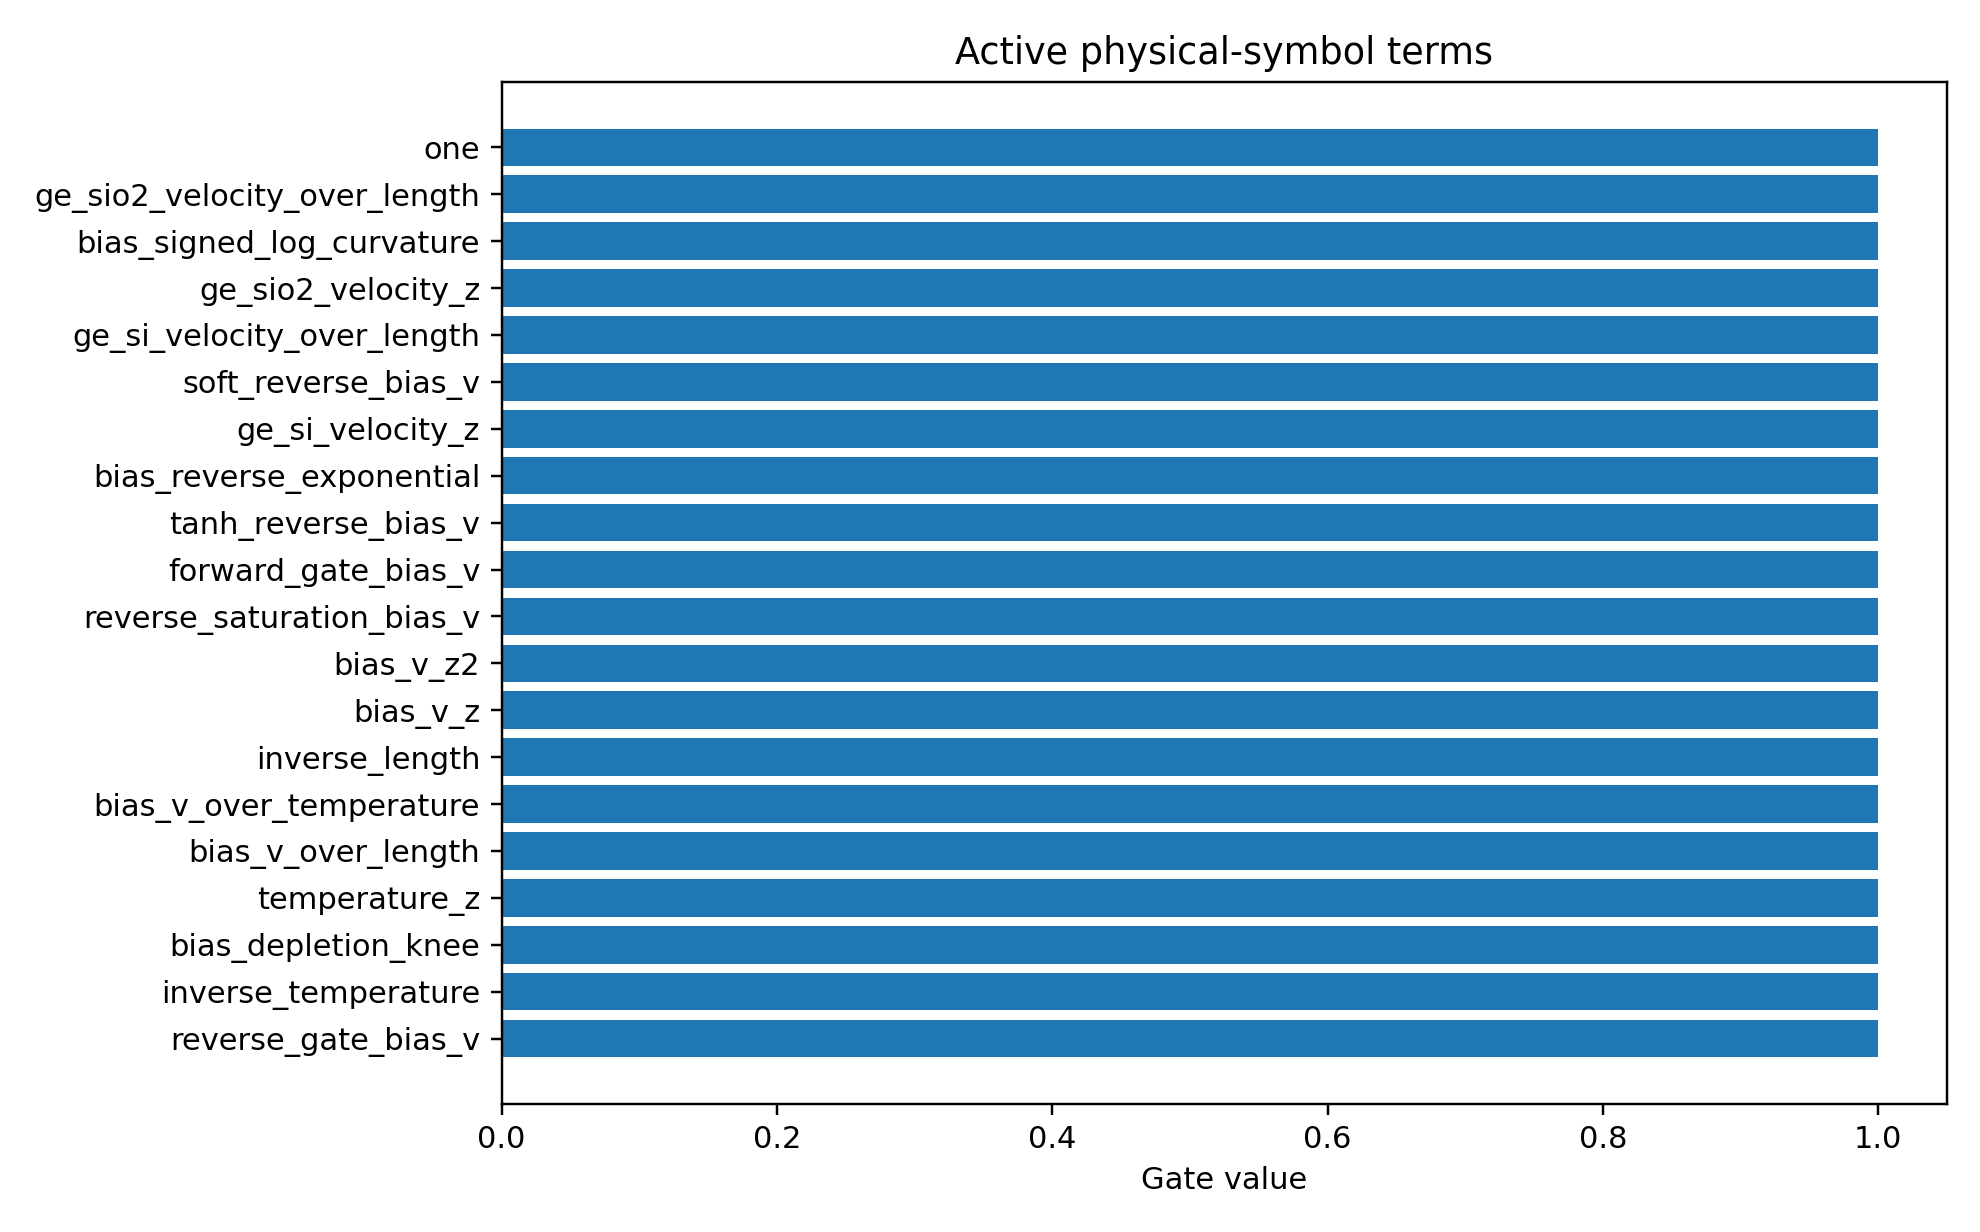

The data file committed next to this chart (first rows):
mechanism_index, mechanism, photo_role, mechanism_drive, mechanism_initial_sign, mechanism_scale, term_index, term_name, expression, dependencies, probability, active_gate, coefficient_model_space
0, symbolic_response, mechanism, all, 1.0, 1.0, 0, one, 1, , 0.9614, 1.0, 0.3243
0, symbolic_response, mechanism, all, 1.0, 1.0, 17, ge_sio2_velocity_over_length, ge_sio2_recomb_velocity/active_layer_len…, ge_sio2_recomb_velocity,active_layer_len…, 0.8672, 1.0, 0.09427
0, symbolic_response, mechanism, all, 1.0, 1.0, 24, bias_signed_log_curvature, sign(bias_v)*log1p(abs(bias_v)/0.1), bias_v, 0.8176, 1.0, 0.4021
0, symbolic_response, mechanism, all, 1.0, 1.0, 15, ge_sio2_velocity_z, scaled(ge_sio2_recomb_velocity), ge_sio2_recomb_velocity, 0.7728, 1.0, -0.06654
0, symbolic_response, mechanism, all, 1.0, 1.0, 18, ge_si_velocity_over_length, ge_si_recomb_velocity/active_layer_lengt…, ge_si_recomb_velocity,active_layer_lengt…, 0.7372, 1.0, 0.1465
0, symbolic_response, mechanism, all, 1.0, 1.0, 3, soft_reverse_bias_v, softplus(-bias_v/0.2), bias_v, 0.7113, 1.0, 0.2623
0, symbolic_response, mechanism, all, 1.0, 1.0, 16, ge_si_velocity_z, scaled(ge_si_recomb_velocity), ge_si_recomb_velocity, 0.6857, 1.0, -0.08728
0, symbolic_response, mechanism, all, 1.0, 1.0, 23, bias_reverse_exponential, exp(-clip(bias_v, -3, 3)), bias_v, 0.6854, 1.0, 0.2955
0, symbolic_response, mechanism, all, 1.0, 1.0, 4, tanh_reverse_bias_v, tanh(-bias_v/1.0), bias_v, 0.6565, 1.0, -0.2172
0, symbolic_response, mechanism, all, 1.0, 1.0, 6, forward_gate_bias_v, sigmoid(bias_v/0.2), bias_v, 0.6113, 1.0, -0.3032
0, symbolic_response, mechanism, all, 1.0, 1.0, 5, reverse_saturation_bias_v, 1-exp(-(softplus(-bias_v/0.2)-log(2))), bias_v, 0.6091, 1.0, -0.1826
0, symbolic_response, mechanism, all, 1.0, 1.0, 2, bias_v_z2, scaled(bias_v)^2, bias_v, 0.6068, 1.0, -0.2565
0, symbolic_response, mechanism, all, 1.0, 1.0, 1, bias_v_z, scaled(bias_v), bias_v, 0.5968, 1.0, 0.2792
0, symbolic_response, mechanism, all, 1.0, 1.0, 12, inverse_length, 1/active_layer_length, active_layer_length, 0.5242, 1.0, -0.1978
0, symbolic_response, mechanism, all, 1.0, 1.0, 10, bias_v_over_temperature, bias_v/simulation_temperature, bias_v,simulation_temperature, 0.4909, 1.0, -0.1158
0, symbolic_response, mechanism, all, 1.0, 1.0, 13, bias_v_over_length, bias_v/active_layer_length, bias_v,active_layer_length, 0.4596, 1.0, -0.06246
0, symbolic_response, mechanism, all, 1.0, 1.0, 8, temperature_z, scaled(simulation_temperature), simulation_temperature, 0.4573, 1.0, 0.02487
0, symbolic_response, mechanism, all, 1.0, 1.0, 22, bias_depletion_knee, 1/sqrt(1 + (bias_v/0.45)^2), bias_v, 0.4491, 1.0, 0.04134
0, symbolic_response, mechanism, all, 1.0, 1.0, 9, inverse_temperature, 1/simulation_temperature, simulation_temperature, 0.433, 1.0, 0.01931
0, symbolic_response, mechanism, all, 1.0, 1.0, 7, reverse_gate_bias_v, sigmoid(-bias_v/0.2), bias_v, 0.4048, 1.0, -0.01845
0, symbolic_response, mechanism, all, 1.0, 1.0, 11, length_z, scaled(active_layer_length), active_layer_length, 0.3731, 1.0, 0.02762
0, symbolic_response, mechanism, all, 1.0, 1.0, 20, bias_reverse_softplus2, softplus(-bias_v/0.2)^2, bias_v, 0.359, 1.0, 0.02316
0, symbolic_response, mechanism, all, 1.0, 1.0, 21, bias_forward_softplus2, softplus(bias_v/0.2)^2, bias_v, 0.337, 1.0, -0.03834
0, symbolic_response, mechanism, all, 1.0, 1.0, 26, depletion_knee_times_log_frequency, 1/sqrt(1 + (bias_v/0.45)^2)*scaled(log_f…, bias_v,log_frequency_ghz, 0.18, 1.0, -0.008953
0, symbolic_response, mechanism, all, 1.0, 1.0, 19, bias_curvature_z3, scaled(bias_v)^3, bias_v, 0.2221, 0.0, -0.01187
0, symbolic_response, mechanism, all, 1.0, 1.0, 25, bias_curvature_times_log_frequency, scaled(bias_v)^2*scaled(log_frequency_gh…, bias_v,log_frequency_ghz, 0.1222, 0.0, -0.0117
0, symbolic_response, mechanism, all, 1.0, 1.0, 14, trap_A_z, scaled(trap_assisted_recomb_A), trap_assisted_recomb_A, 0.02704, 0.0, -0.00225
